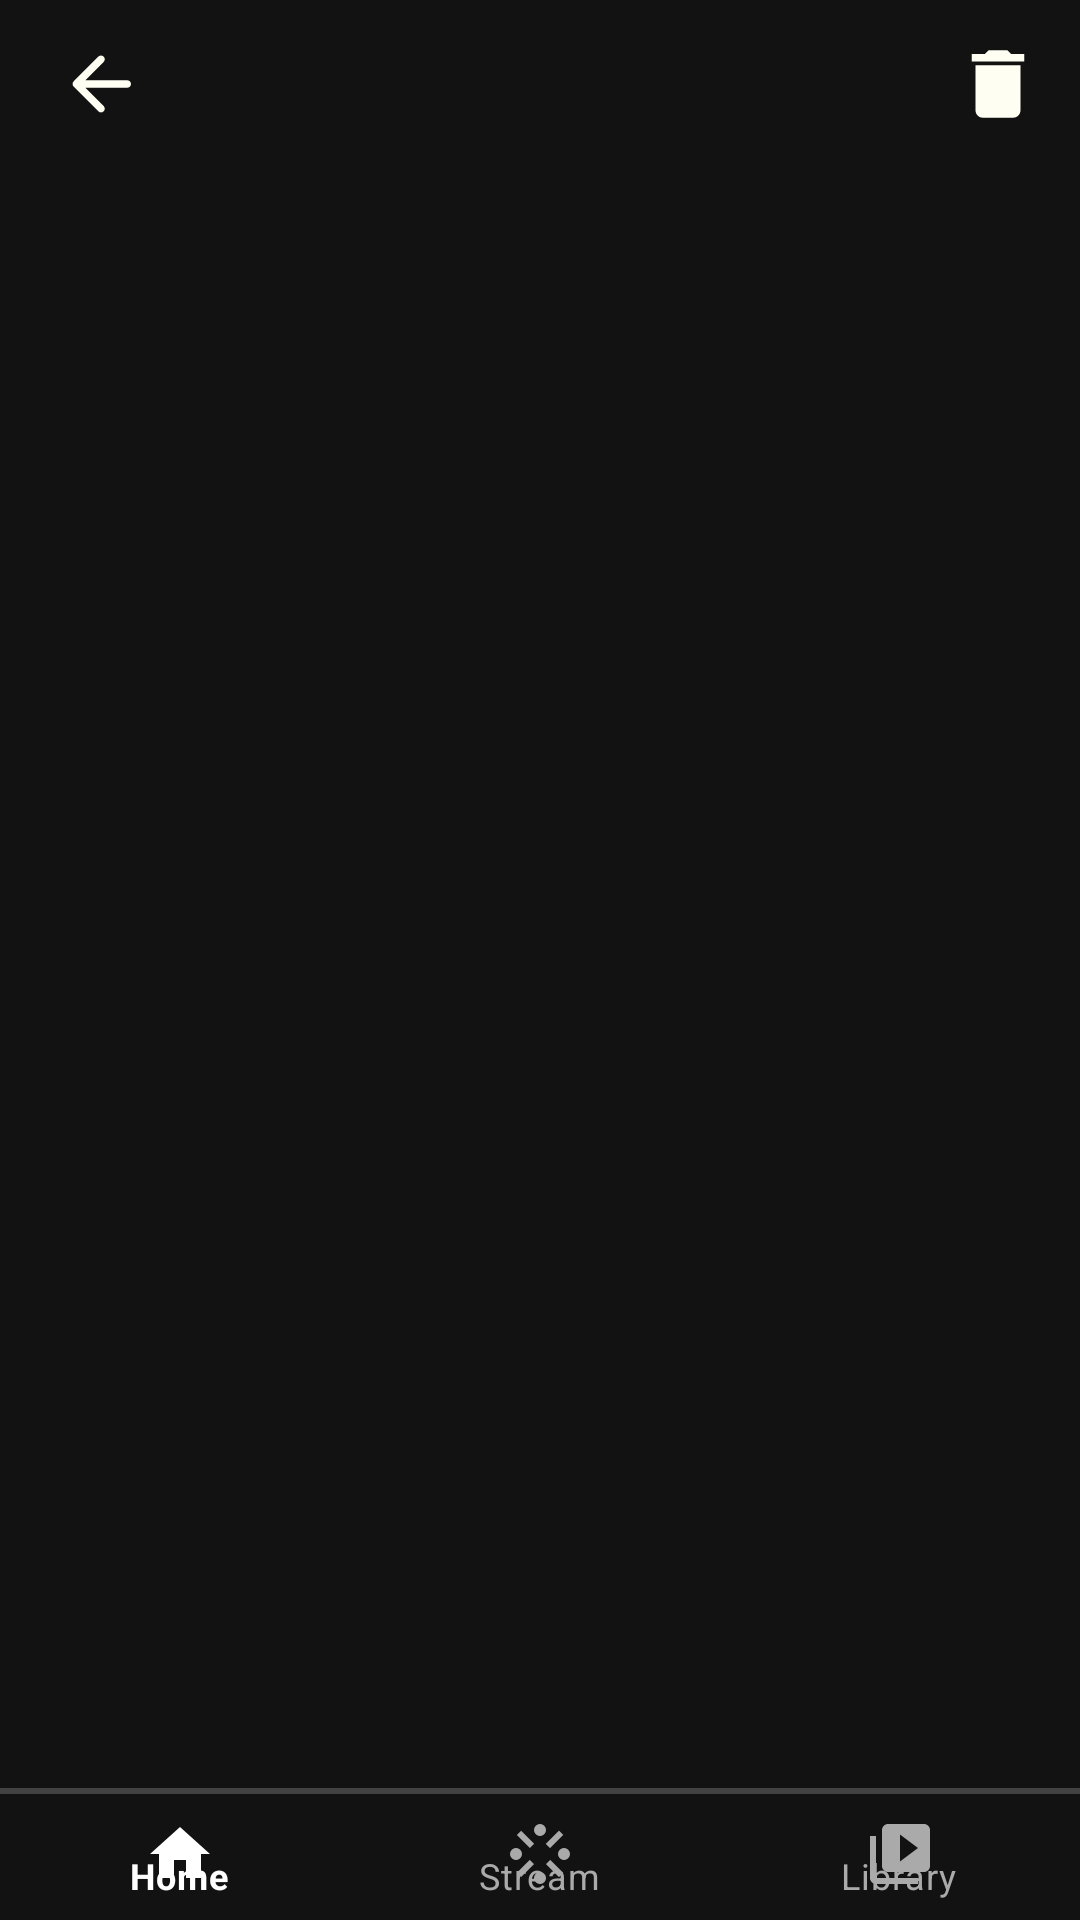

Layout XML and referenced resources for this Android screen:
<!-- AndroidManifest.xml: application theme Theme.VideoPlex10 -->
<!-- res/layout/activity_watch_later.xml -->
<?xml version="1.0" encoding="utf-8"?>
<RelativeLayout xmlns:android="http://schemas.android.com/apk/res/android"
    xmlns:app="http://schemas.android.com/apk/res-auto"
    xmlns:tools="http://schemas.android.com/tools"
    android:layout_width="match_parent"
    android:layout_height="match_parent"
    android:background="@color/perfect_dark_theme"
    tools:context=".Activities.WatchLaterActivity">

    <com.google.android.material.appbar.AppBarLayout
        android:id="@+id/watch_later_toolbar"
        android:layout_width="0dp"
        android:layout_height="wrap_content"
        android:layout_alignParentStart="true"
        android:layout_alignParentTop="true"
        android:layout_alignParentEnd="true"
        android:layout_marginBottom="4dp">

        <androidx.appcompat.widget.Toolbar
            android:layout_width="match_parent"
            android:layout_height="wrap_content"
            android:background="@color/perfect_dark_theme"
            android:theme="?attr/actionBarTheme">

            <ImageView
                android:id="@+id/watch_later_go_back"
                android:layout_width="35dp"
                android:layout_height="30dp"
                android:layout_gravity="center_vertical"
                android:src="@drawable/ic_exo_back_icon"
                android:background="?attr/selectableItemBackgroundBorderless"

                />

            <ImageView
                android:id="@+id/watch_later_delete_all"
                android:layout_width="35dp"
                android:layout_height="30dp"
                android:layout_gravity="end"
                android:layout_marginEnd="10dp"
                android:src="@drawable/ic_delete_video"
                android:background="?attr/selectableItemBackgroundBorderless"
                />

            <ImageView
                android:id="@+id/watch_later_sort"
                android:layout_width="35dp"
                android:layout_height="30dp"
                android:layout_gravity="end"
                android:layout_marginEnd="20dp"
                android:src="@drawable/ic_sort_icon"
                android:background="?attr/selectableItemBackgroundBorderless"
                />

        </androidx.appcompat.widget.Toolbar>

    </com.google.android.material.appbar.AppBarLayout>

    <androidx.recyclerview.widget.RecyclerView
        android:id="@+id/wch_later_rv_videos"
        android:layout_width="match_parent"
        android:layout_height="match_parent"
        android:layout_above="@id/wch_later_bottom_nav_bar"
        android:layout_below="@id/watch_later_toolbar"
        android:layout_marginStart="4dp"
        android:layout_marginTop="4dp"
        android:layout_marginEnd="4dp"
        android:layout_marginBottom="2dp"
        app:layoutManager="androidx.recyclerview.widget.LinearLayoutManager" />


    <View
        android:layout_width="match_parent"
        android:layout_height="2dp"
        android:layout_above="@+id/wch_later_bottom_nav_bar"
        android:background="#444343" />

    <com.google.android.material.bottomnavigation.BottomNavigationView
        android:id="@+id/wch_later_bottom_nav_bar"
        android:layout_width="match_parent"
        android:layout_height="42dp"
        android:layout_alignParentStart="true"
        android:layout_alignParentEnd="true"
        android:layout_alignParentBottom="true"
        android:background="@color/perfect_dark_theme"
        android:foreground="?attr/selectableItemBackground"
        app:itemIconTint="@color/bnv_icon_background"
        app:itemTextColor="@color/bnv_icon_background"
        app:menu="@menu/bottom_nav_bar"
        tools:targetApi="p" />
</RelativeLayout>
<!-- resources referenced by this layout -->
<resources>
  <color name="perfect_dark_theme">#121212</color>
  <!-- drawable ic_delete_video (drawable) -->
  <vector android:height="24dp" android:tint="#FFFEF3"
      android:viewportHeight="24" android:viewportWidth="24"
      android:width="24dp" xmlns:android="http://schemas.android.com/apk/res/android">
      <path android:fillColor="@android:color/white" android:pathData="M6,19c0,1.1 0.9,2 2,2h8c1.1,0 2,-0.9 2,-2V7H6v12zM19,4h-3.5l-1,-1h-5l-1,1H5v2h14V4z"/>
  </vector>
  <!-- drawable ic_exo_back_icon (drawable) -->
  <vector android:autoMirrored="true" android:height="24dp"
      android:tint="#FFFEF3" android:viewportHeight="24"
      android:viewportWidth="24" android:width="24dp" xmlns:android="http://schemas.android.com/apk/res/android">
      <path android:fillColor="@android:color/white" android:pathData="M19,11H7.83l4.88,-4.88c0.39,-0.39 0.39,-1.03 0,-1.42 -0.39,-0.39 -1.02,-0.39 -1.41,0l-6.59,6.59c-0.39,0.39 -0.39,1.02 0,1.41l6.59,6.59c0.39,0.39 1.02,0.39 1.41,0 0.39,-0.39 0.39,-1.02 0,-1.41L7.83,13H19c0.55,0 1,-0.45 1,-1s-0.45,-1 -1,-1z"/>
  </vector>
  <style name="Theme.VideoPlex10" parent="Theme.MaterialComponents.DayNight.NoActionBar">
          
          <item name="colorPrimary">@color/purple_500</item>
          <item name="colorPrimaryVariant">@color/purple_700</item>
          <item name="colorOnPrimary">@color/white</item>
          
          <item name="colorSecondary">@color/teal_200</item>
          <item name="colorSecondaryVariant">@color/teal_700</item>
          <item name="colorOnSecondary">@color/black</item>
          
          <item name="android:statusBarColor" tools:targetApi="l">@color/perfect_dark_theme</item>
          <item name="android:navigationBarColor">@color/perfect_dark_theme</item>
  
          <item name="colorControlHighlight">@color/ripple_color</item>
          
      </style>
  <color name="purple_500">#FF6200EE</color>
  <color name="purple_700">#FF3700B3</color>
  <color name="white">#FFFFFFFF</color>
  <color name="teal_200">#FF03DAC5</color>
  <color name="teal_700">#FF018786</color>
  <color name="black">#FF000000</color>
  <color name="ripple_color">#b0b7a3</color>
</resources>
